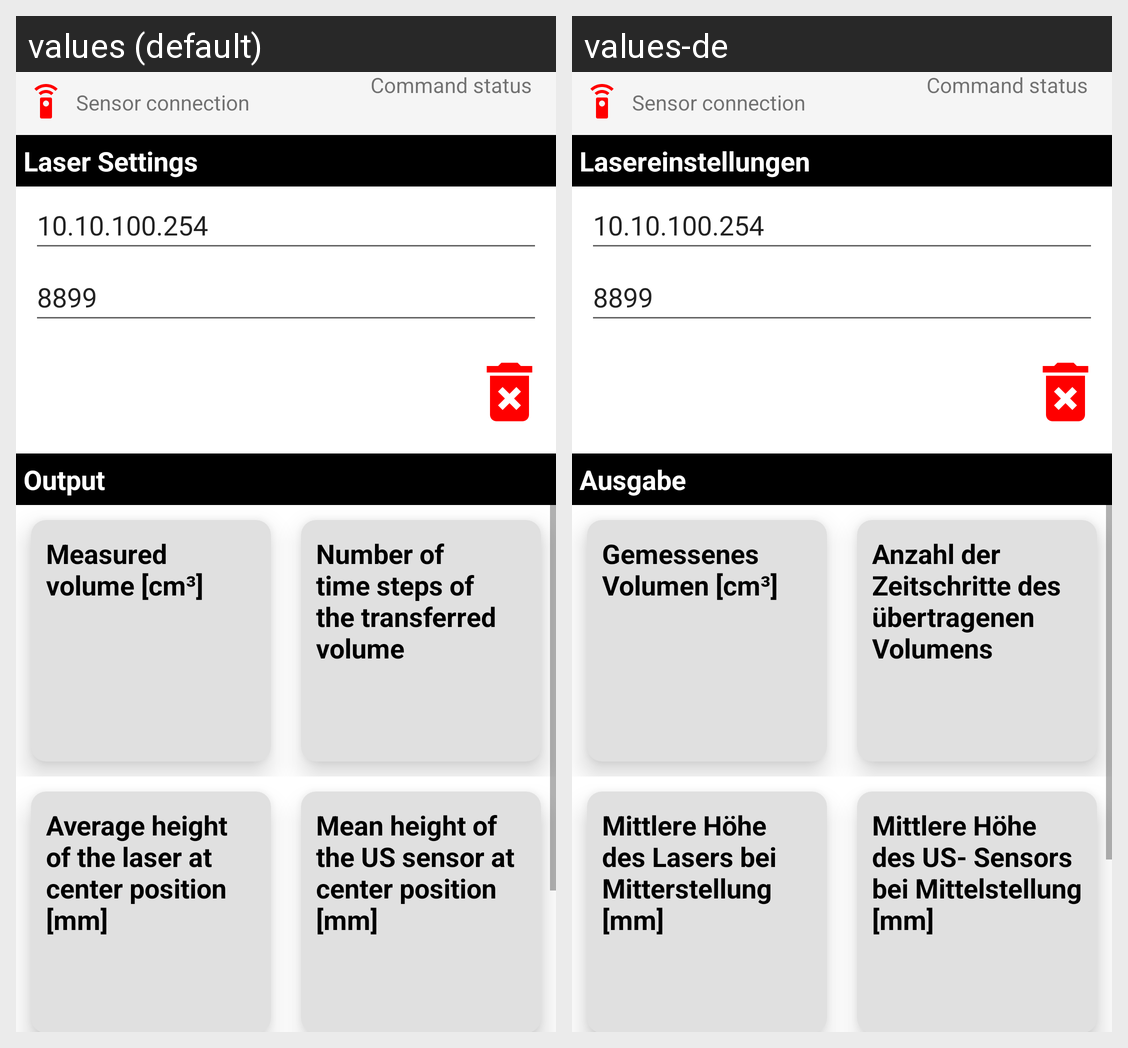

For this localized Android screen grid, give each drawn string resource with its value in every locale shown.
Android screen res/layout/activity_main.xml rendered under 2 locales, left to right: values (default), values-de. Device: Nexus 5 (rendered at 1080×1920; each locale shown at half size, 540×960, under a caption strip naming it); theme Theme.InnoCrushLaser.
Strings drawn on this screen, with the default value and each locale's value (text and hints the layout hard-codes, and strings that could not be matched under every locale, appear in the picture but are not listed):

laser_settings
  values: Laser Settings
  values-de: Lasereinstellungen

title_enter_the_ip_address
  values: Enter the IP address
  values-de: Geben Sie die IP-Adresse ein

default_ip
  values: 10.10.100.254
  values-de: 10.10.100.254

title_enter_the_port_number
  values: Enter the Port number
  values-de: Geben Sie die Portnummer ein

default_port
  values: 8899
  values-de: 8899

title_output
  values: Output
  values-de: Ausgabe

output_parameter1
  values: Measured volume [cm³]
  values-de: Gemessenes Volumen [cm³]

output_parameter2
  values: Number of time steps of the transferred volume
  values-de: Anzahl der Zeitschritte des übertragenen Volumens

output_parameter3
  values: Average height of the laser at center position [mm]
  values-de: Mittlere Höhe des Lasers bei Mitterstellung [mm]

output_parameter4
  values: Mean height of the US sensor at center position [mm]
  values-de: Mittlere Höhe des US- Sensors bei Mittelstellung [mm]

sensor_connection
  values: Sensor connection
  values-de: Sensor connection

command_status
  values: Command status
  values-de: Command status
